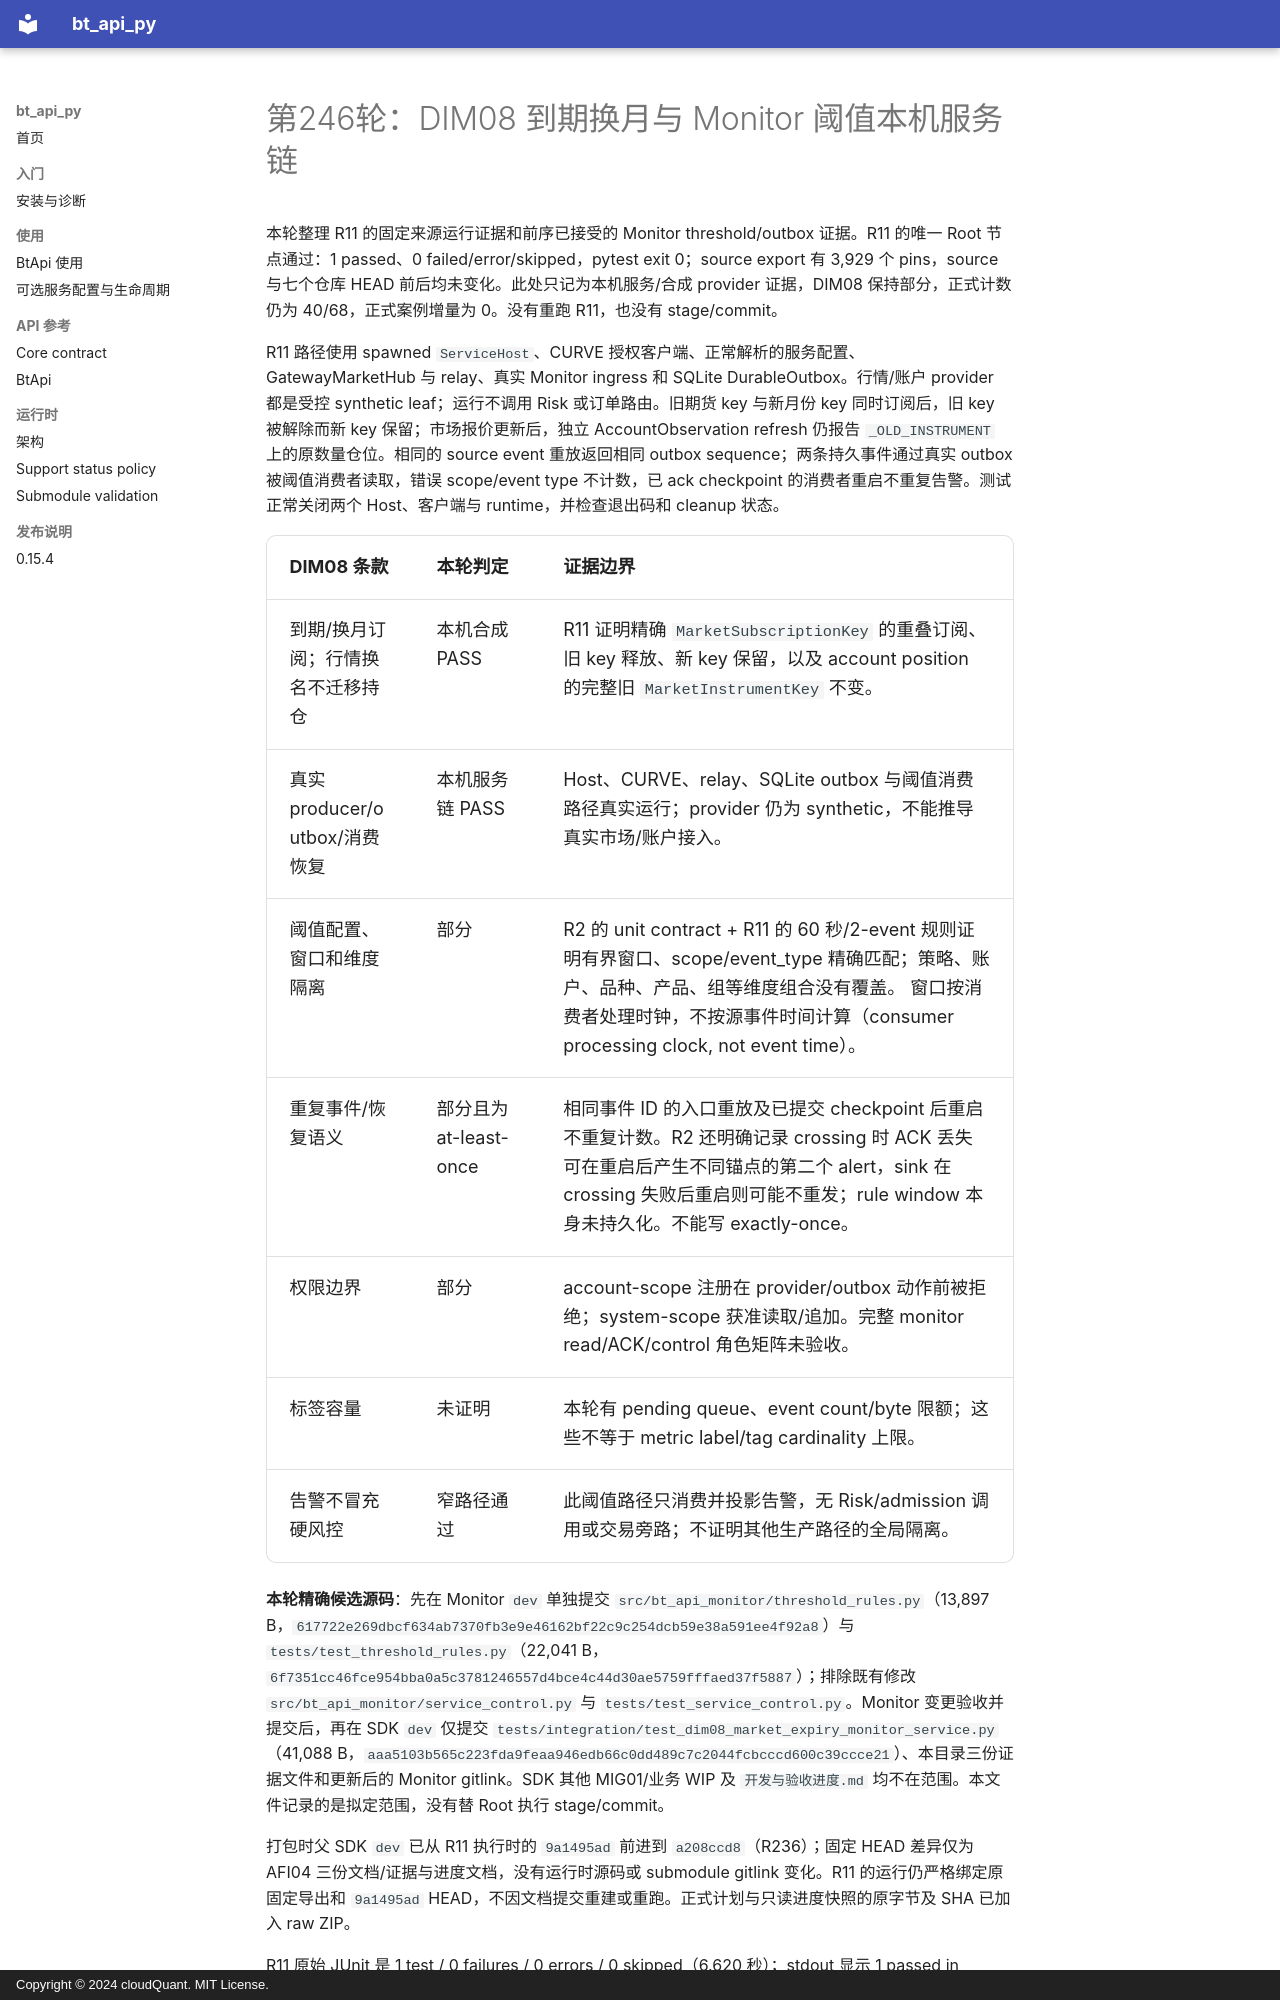

repository: cloudQuant/bt_api_py · page: 迭代计划/迭代10-可选组件与可配置通信/evidence/dim08-market-expiry-monitor-r246-20261016/round-record/index.html · generator: mkdocs · copyright: Copyright © 2024 cloudQuant. MIT License.

# 第246轮：DIM08 到期换月与 Monitor 阈值本机服务链

本轮整理 R11 的固定来源运行证据和前序已接受的 Monitor threshold/outbox 证据。R11 的唯一 Root 节点通过：1 passed、0 failed/error/skipped，pytest exit 0；source export 有 3,929 个 pins，source 与七个仓库 HEAD 前后均未变化。此处只记为本机服务/合成 provider 证据，DIM08 保持部分，正式计数仍为 40/68，正式案例增量为 0。没有重跑 R11，也没有 stage/commit。

R11 路径使用 spawned `ServiceHost`、CURVE 授权客户端、正常解析的服务配置、GatewayMarketHub 与 relay、真实 Monitor ingress 和 SQLite DurableOutbox。行情/账户 provider 都是受控 synthetic leaf；运行不调用 Risk 或订单路由。旧期货 key 与新月份 key 同时订阅后，旧 key 被解除而新 key 保留；市场报价更新后，独立 AccountObservation refresh 仍报告 `_OLD_INSTRUMENT` 上的原数量仓位。相同的 source event 重放返回相同 outbox sequence；两条持久事件通过真实 outbox 被阈值消费者读取，错误 scope/event type 不计数，已 ack checkpoint 的消费者重启不重复告警。测试正常关闭两个 Host、客户端与 runtime，并检查退出码和 cleanup 状态。

| DIM08 条款 | 本轮判定 | 证据边界 |
| --- | --- | --- |
| 到期/换月订阅；行情换名不迁移持仓 | 本机合成 PASS | R11 证明精确 `MarketSubscriptionKey` 的重叠订阅、旧 key 释放、新 key 保留，以及 account position 的完整旧 `MarketInstrumentKey` 不变。 |
| 真实 producer/outbox/消费恢复 | 本机服务链 PASS | Host、CURVE、relay、SQLite outbox 与阈值消费路径真实运行；provider 仍为 synthetic，不能推导真实市场/账户接入。 |
| 阈值配置、窗口和维度隔离 | 部分 | R2 的 unit contract + R11 的 60 秒/2-event 规则证明有界窗口、scope/event_type 精确匹配；策略、账户、品种、产品、组等维度组合没有覆盖。 窗口按消费者处理时钟，不按源事件时间计算（consumer processing clock, not event time）。 |
| 重复事件/恢复语义 | 部分且为 at-least-once | 相同事件 ID 的入口重放及已提交 checkpoint 后重启不重复计数。R2 还明确记录 crossing 时 ACK 丢失可在重启后产生不同锚点的第二个 alert，sink 在 crossing 失败后重启则可能不重发；rule window 本身未持久化。不能写 exactly-once。 |
| 权限边界 | 部分 | account-scope 注册在 provider/outbox 动作前被拒绝；system-scope 获准读取/追加。完整 monitor read/ACK/control 角色矩阵未验收。 |
| 标签容量 | 未证明 | 本轮有 pending queue、event count/byte 限额；这些不等于 metric label/tag cardinality 上限。 |
| 告警不冒充硬风控 | 窄路径通过 | 此阈值路径只消费并投影告警，无 Risk/admission 调用或交易旁路；不证明其他生产路径的全局隔离。 |

**本轮精确候选源码**：先在 Monitor `dev` 单独提交 `src/bt_api_monitor/threshold_rules.py`（13,897 B，`617722e269dbcf634ab7370fb3e9e46162bf22c9c254dcb59e38a591ee4f92a8`）与 `tests/test_threshold_rules.py`（22,041 B，`6f7351cc46fce954bba0a5c3781246557d4bce4c44d30ae5759fffaed37f5887`）；排除既有修改 `src/bt_api_monitor/service_control.py` 与 `tests/test_service_control.py`。Monitor 变更验收并提交后，再在 SDK `dev` 仅提交 `tests/integration/test_dim08_market_expiry_monitor_service.py`（41,088 B，`aaa5103b565c223fda9feaa946edb66c0dd489c7c2044fcbcccd600c39ccce21`）、本目录三份证据文件和更新后的 Monitor gitlink。SDK 其他 MIG01/业务 WIP 及 `开发与验收进度.md` 均不在范围。本文件记录的是拟定范围，没有替 Root 执行 stage/commit。

打包时父 SDK `dev` 已从 R11 执行时的 `9a1495ad` 前进到 `a208ccd8`（R236）；固定 HEAD 差异仅为 AFI04 三份文档/证据与进度文档，没有运行时源码或 submodule gitlink 变化。R11 的运行仍严格绑定原固定导出和 `9a1495ad` HEAD，不因文档提交重建或重跑。正式计划与只读进度快照的原字节及 SHA 已加入 raw ZIP。
